Run: headless pygame with SDL's dummy video driver; simulated clock (each Clock.tick advances the game by its frame time, no real sleeping); random seed 0; keys injected as events and as key.get_pressed() state; no mouse input.
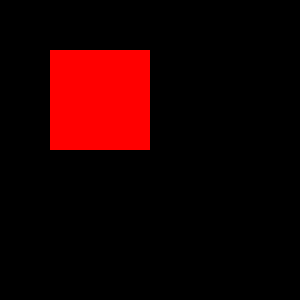
Frame 1 of 4 · flips 1–60 · no input
Frame 2 of 4 · flips 61–180 · tapped SPACE, RETURN · held RIGHT (→), D · screen unchanged from frame 1, image omitted
Frame 3 of 4 · flips 181–300 · held DOWN (↓), S · screen unchanged from frame 2, image omitted
Frame 4 of 4 · flips 301–420 · held LEFT (←), A, UP (↑), W · screen unchanged from frame 3, image omitted

The pygame program that drew these frames:

import pygame #滙入PyGame套件
import sys
pygame.init() #將PyGame初始化

#設定使用參數
size = width, height = 300, 300
Red = (255, 0, 0)

#產生視窗，以Surface物件回傳
screen = pygame.display.set_mode((size), 0, 32)
pygame.display.set_caption('為畫布上色')

#產生Surface物件, 上色，繪製成形
face = pygame.Surface([100, 100])
face.fill(Red)
screen.blit(face, (50, 50))

#偵測視窗是否被關閉
while True:
   for event in pygame.event.get():
      #判斷事件的常數是否為QUIT常數
      if event.type == pygame.QUIT:
         pygame.quit() #quit()方法結束Pygame程序
         sys.exit()
   pygame.display.update()
